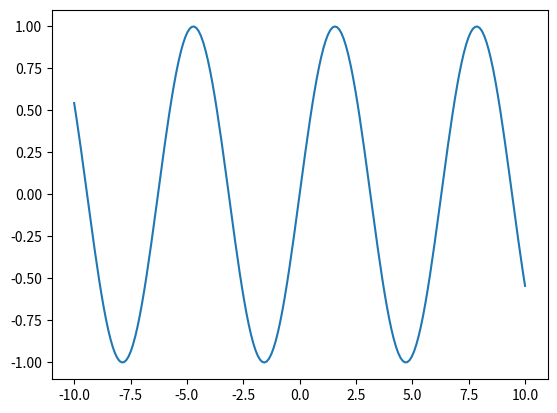

Recreate this plot in Python.
import numpy as np
import matplotlib.pyplot as plt
X=np.linspace(-10,10,200)
Y=np.sin(X)
plt.plot(X,Y)
#to add spines in the middle
#ax = plt.gca()
#ax.xaxis.set_ticks_position('bottom')
#ax.spines['bottom'].set_position(('data',0))
#ax.yaxis.set_ticks_position('left')
#ax.spines['left'].set_position(('data',0))

plt.show()
